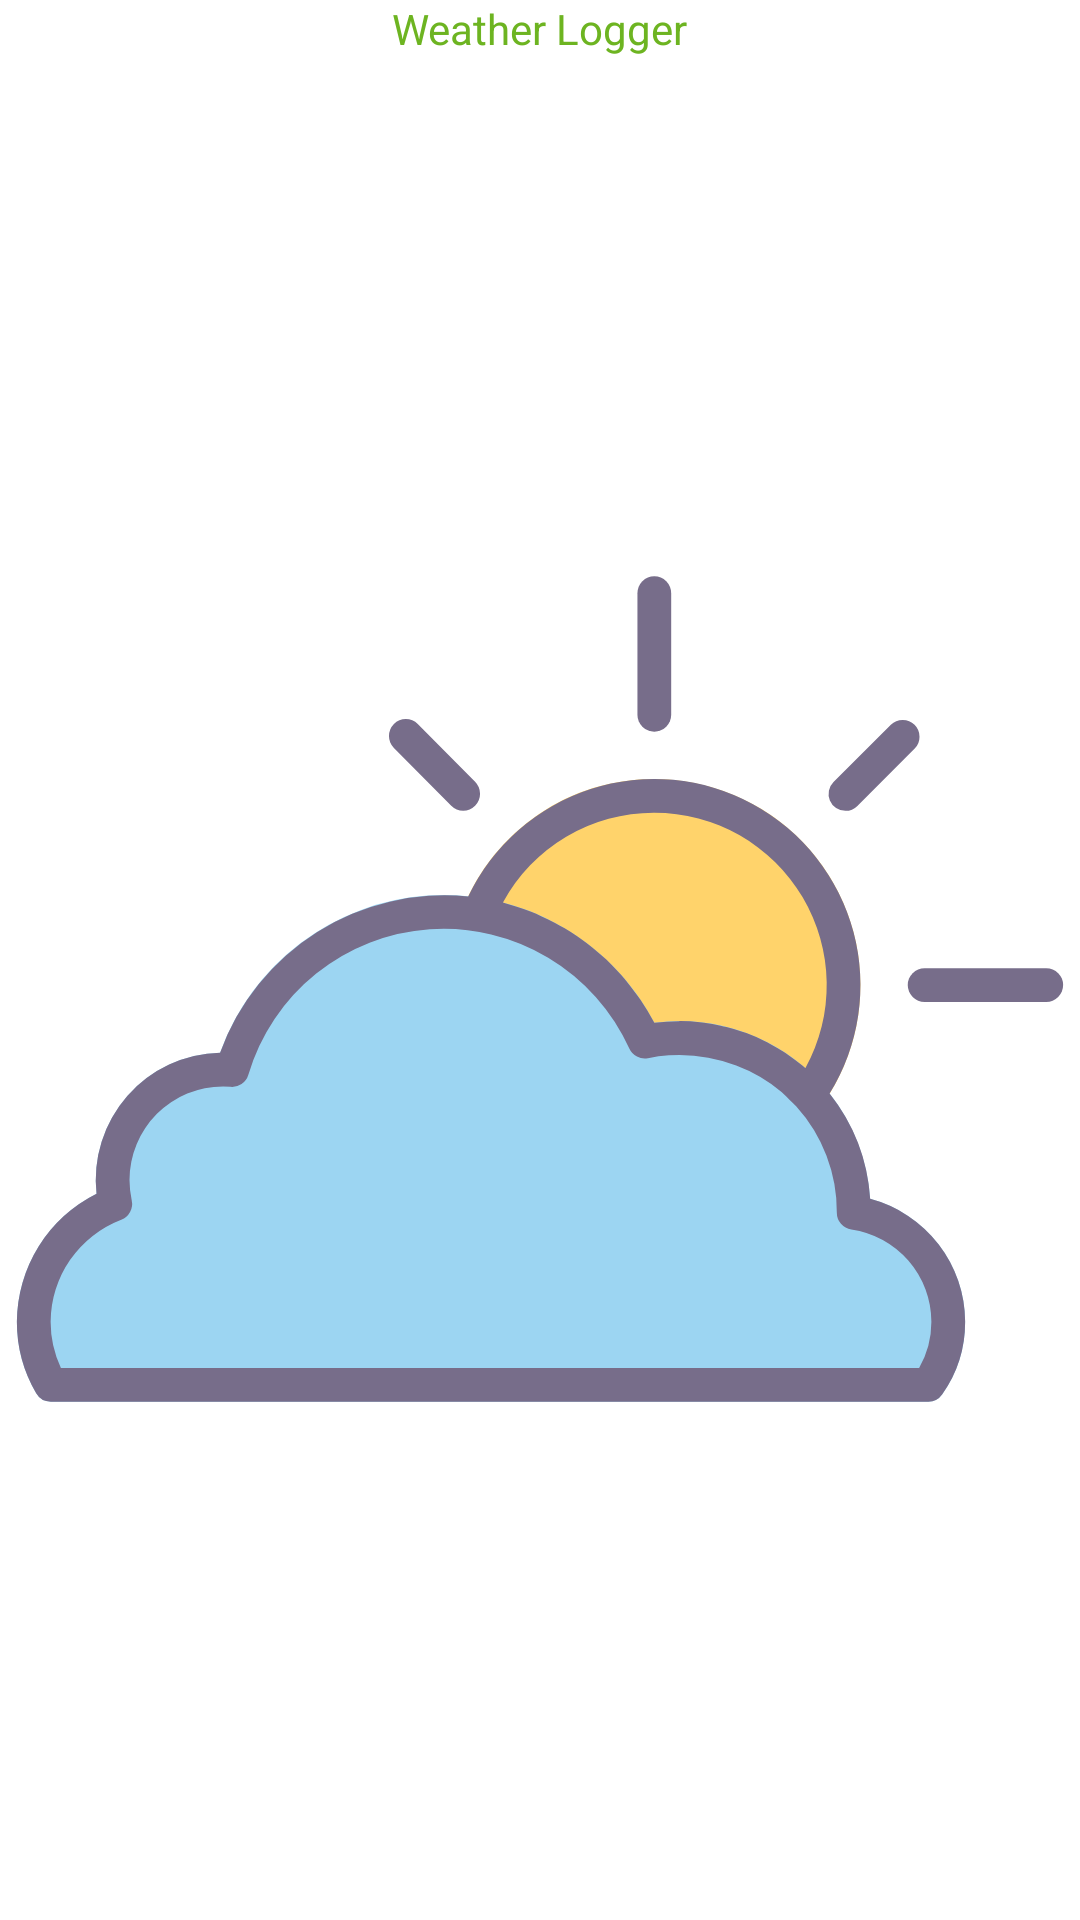

Write the Android layout XML for this screen, with the resource values it uses.
<!-- AndroidManifest.xml: application theme Theme.WeatherLogger -->
<!-- res/layout/fragment_splash.xml -->
<?xml version="1.0" encoding="utf-8"?>
<layout xmlns:android="http://schemas.android.com/apk/res/android"
    xmlns:app="http://schemas.android.com/apk/res-auto">

    <data>

        <import type="android.view.View" />

        <variable
            name="splashViewModel"
            type="com.example.feature_splash.presentation.SplashViewModel" />
    </data>

    <androidx.constraintlayout.widget.ConstraintLayout
        android:layout_width="match_parent"
        android:layout_height="match_parent"
        android:background="@color/white">

        <TextView
            android:id="@+id/tv_app_name"
            style="@style/TextAmperzand"
            android:layout_width="wrap_content"
            android:layout_height="wrap_content"
            app:layout_constraintVertical_chainStyle="packed"
            android:text="@string/app_name"
            android:textColor="@color/green"
            app:layout_constraintBottom_toTopOf="@+id/iv_icon"
            android:textSize="@dimen/_30ssp"
            app:layout_constraintLeft_toLeftOf="parent"
            app:layout_constraintRight_toRightOf="parent"
            app:layout_constraintTop_toTopOf="parent" />

        <ImageView
            android:id="@+id/iv_icon"
            android:layout_width="@dimen/_100sdp"
            android:layout_height="@dimen/_100sdp"
            app:layout_constraintLeft_toLeftOf="parent"
            app:layout_constraintRight_toRightOf="parent"
            app:layout_constraintBottom_toBottomOf="parent"
            app:layout_constraintTop_toBottomOf="@id/tv_app_name"
            app:srcCompat="@drawable/ic_weather" />

    </androidx.constraintlayout.widget.ConstraintLayout>
</layout>
<!-- resources referenced by this layout -->
<resources>
  <color name="green">#6DB421</color>
  <color name="white">#FFFFFFFF</color>
  <!-- drawable ic_weather: vector/xml drawable (drawable, 4074 chars, omitted) -->
  <string name="app_name">Weather Logger</string>
  <style name="TextAmperzand">
          <item name="fontPath">fonts/amperzand.ttf</item>
      </style>
  <style name="Theme.WeatherLogger" parent="Theme.AppCompat.Light.NoActionBar">
          
          <item name="colorPrimary">@color/blue_500</item>
          <item name="colorPrimaryVariant">@color/blue_700</item>
          <item name="colorOnPrimary">@color/white</item>
          
          <item name="colorSecondary">@color/green</item>
          <item name="colorSecondaryVariant">@color/green_dark</item>
          <item name="colorOnSecondary">@color/green_light</item>
          
          <item name="android:statusBarColor" tools:targetApi="l">?attr/colorPrimaryVariant</item>
          
      </style>
  <color name="blue_500">#1E88E5</color>
  <color name="blue_700">#1976D2</color>
  <color name="green_dark">#53920F</color>
  <color name="green_light">#89C944</color>
</resources>
